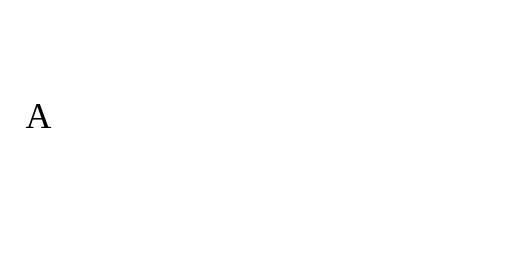
t = 0.00 s
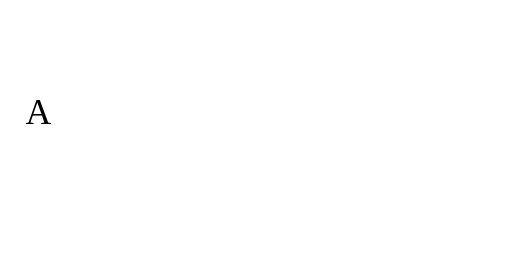
t = 0.19 s
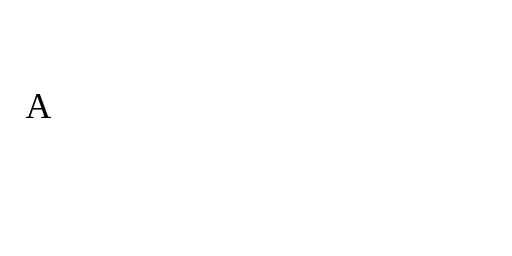
t = 0.56 s
t = 0.75 s: frame unchanged from t = 0.56 s, image omitted
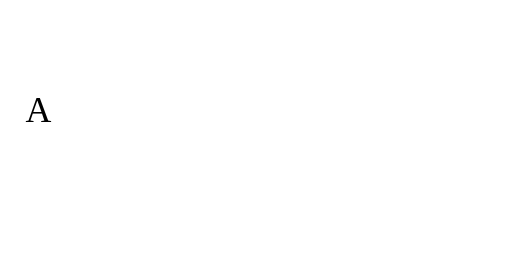
t = 0.94 s
t = 1.31 s: frame unchanged from t = 0.00 s, image omitted

The animated SVG that drew these frames (rendered in a browser with its animation timeline set to each time). Animation: 3 CSS @keyframes rules; one cycle of 1.50 s, repeats indefinitely.

<!-- expect: W-FRANTIC W-BUSY W-EMOJI W-DECOR -->
<svg xmlns="http://www.w3.org/2000/svg" viewBox="0 0 200 100" role="img" aria-label="回る"><title>回る🚀</title>
<style>.a{animation:spin .6s ease-in-out infinite} .b{animation:pulse .8s ease infinite} .c{animation:bob 1.5s ease infinite}
@keyframes spin{to{transform:rotate(1turn)}} @keyframes pulse{50%{opacity:.5}} @keyframes bob{50%{transform:translateY(-4px)}}
@media (prefers-reduced-motion: reduce){*{animation:none}}</style>
<g class="a"><rect width="200" height="100" fill="#fff"/><text x="10" y="50" font-size="14">A</text></g><g class="b"><rect width="200" height="100" fill="#fff"/><text x="10" y="50" font-size="14">A</text></g><g class="c"><rect width="200" height="100" fill="#fff"/><text x="10" y="50" font-size="14">A</text></g></svg>
